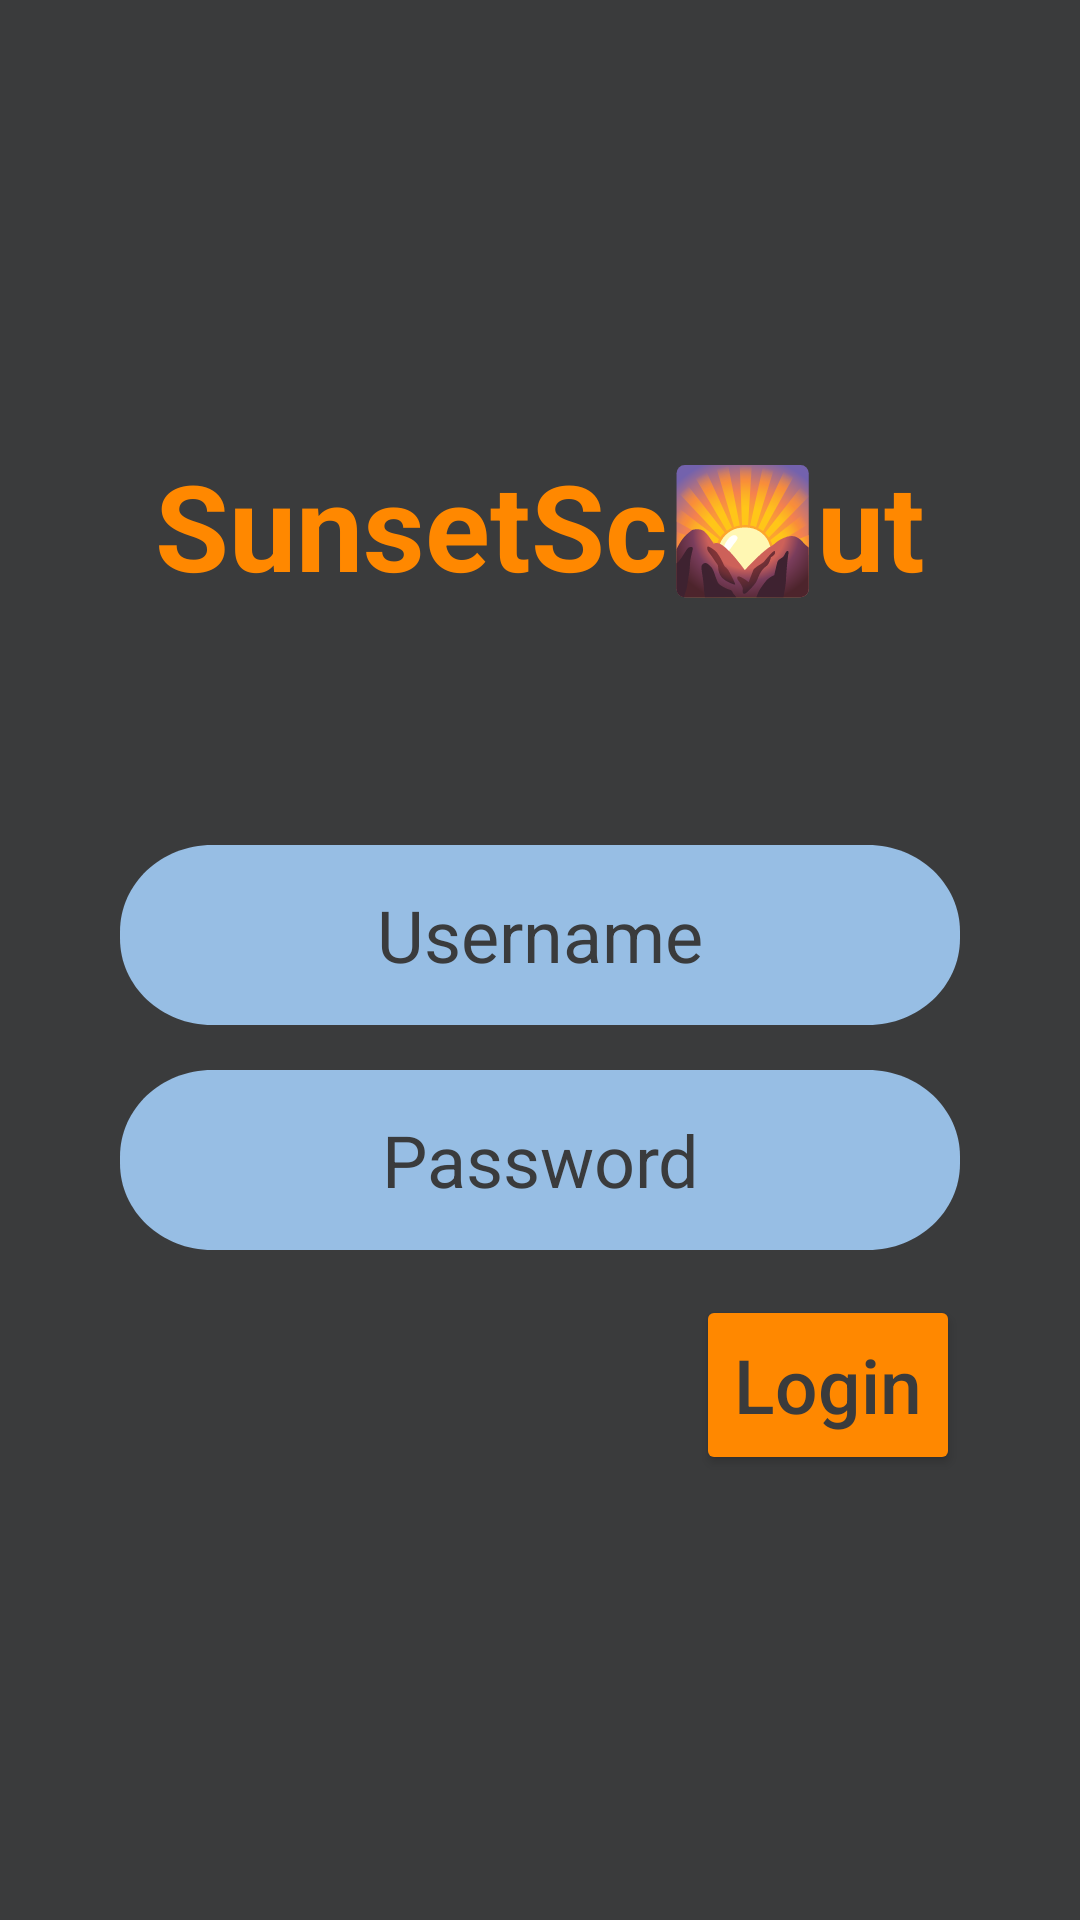

Write the Android layout XML for this screen, with the resource values it uses.
<!-- AndroidManifest.xml: application theme Theme.SunsetScout -->
<!-- res/layout/authentication_layout.xml -->
<?xml version="1.0" encoding="utf-8"?>
<LinearLayout xmlns:android="http://schemas.android.com/apk/res/android"
    xmlns:tools="http://schemas.android.com/tools"
    android:orientation="vertical"
    android:layout_width="match_parent"
    android:layout_height="match_parent"
    android:gravity="center"
    android:background="@color/primary_background"
    tools:context=".AuthenticationActivity">

    <TextView
        android:layout_width="wrap_content"
        android:layout_height="wrap_content"
        android:layout_marginBottom="80sp"
        android:text="@string/app_name"
        android:textSize="40sp"
        android:textStyle="bold"
        android:textColor="@android:color/holo_orange_dark" />

    <EditText
        android:id="@+id/username_field"
        android:layout_width="match_parent"
        android:layout_height="60sp"
        android:layout_marginLeft="40sp"
        android:layout_marginRight="40sp"
        android:background="@drawable/input_field"
        android:gravity="center"
        android:textColorHint="@color/primary_background"
        android:textSize="24sp"
        android:hint="Username" />

    <EditText
        android:id="@+id/password_field"
        android:layout_width="match_parent"
        android:layout_height="60sp"
        android:layout_marginLeft="40sp"
        android:layout_marginTop="15sp"
        android:layout_marginRight="40sp"
        android:background="@drawable/input_field"
        android:gravity="center"
        android:textColorHint="@color/primary_background"
        android:textSize="24sp"
        android:hint="Password" />

    
    <Button
        android:id="@+id/login_button"
        android:layout_width="wrap_content"
        android:layout_height="wrap_content"
        android:textColorHint="@color/primary_background"
        android:textSize="25sp"
        android:layout_marginTop="15sp"
        android:layout_marginEnd="40sp"
        android:layout_gravity="end"
        android:hint="Login"
        android:backgroundTint="@android:color/holo_orange_dark"
        android:height="60sp" />
</LinearLayout>
<!-- resources referenced by this layout -->
<resources>
  <color name="primary_background">#3A3B3C</color>
  <!-- drawable input_field (drawable) -->
  <?xml version="1.0" encoding="utf-8"?>
  <vector xmlns:android="http://schemas.android.com/apk/res/android"
      android:width="228dp"
      android:height="52dp"
      android:viewportWidth="228"
      android:viewportHeight="52">
      <group>
          <clip-path android:pathData="M25 0H203C216.807 0 228 11.1929 228 25V27C228 40.8071 216.807 52 203 52H25C11.1929 52 0 40.8071 0 27V25C0 11.1929 11.1929 0 25 0Z" />
          <path
              android:pathData="M0 0V52H228V0"
              android:fillColor="@color/primary_input_field" />
      </group>
  </vector>
  <string name="app_name">SunsetSc🌄ut</string>
  <style name="Theme.SunsetScout" parent="Base.Theme.SunsetScout" />
  <color name="primary_input_field">#97BEE4</color>
  <style name="Base.Theme.SunsetScout" parent="Theme.Material3.DayNight.NoActionBar">
          
          
      </style>
</resources>
